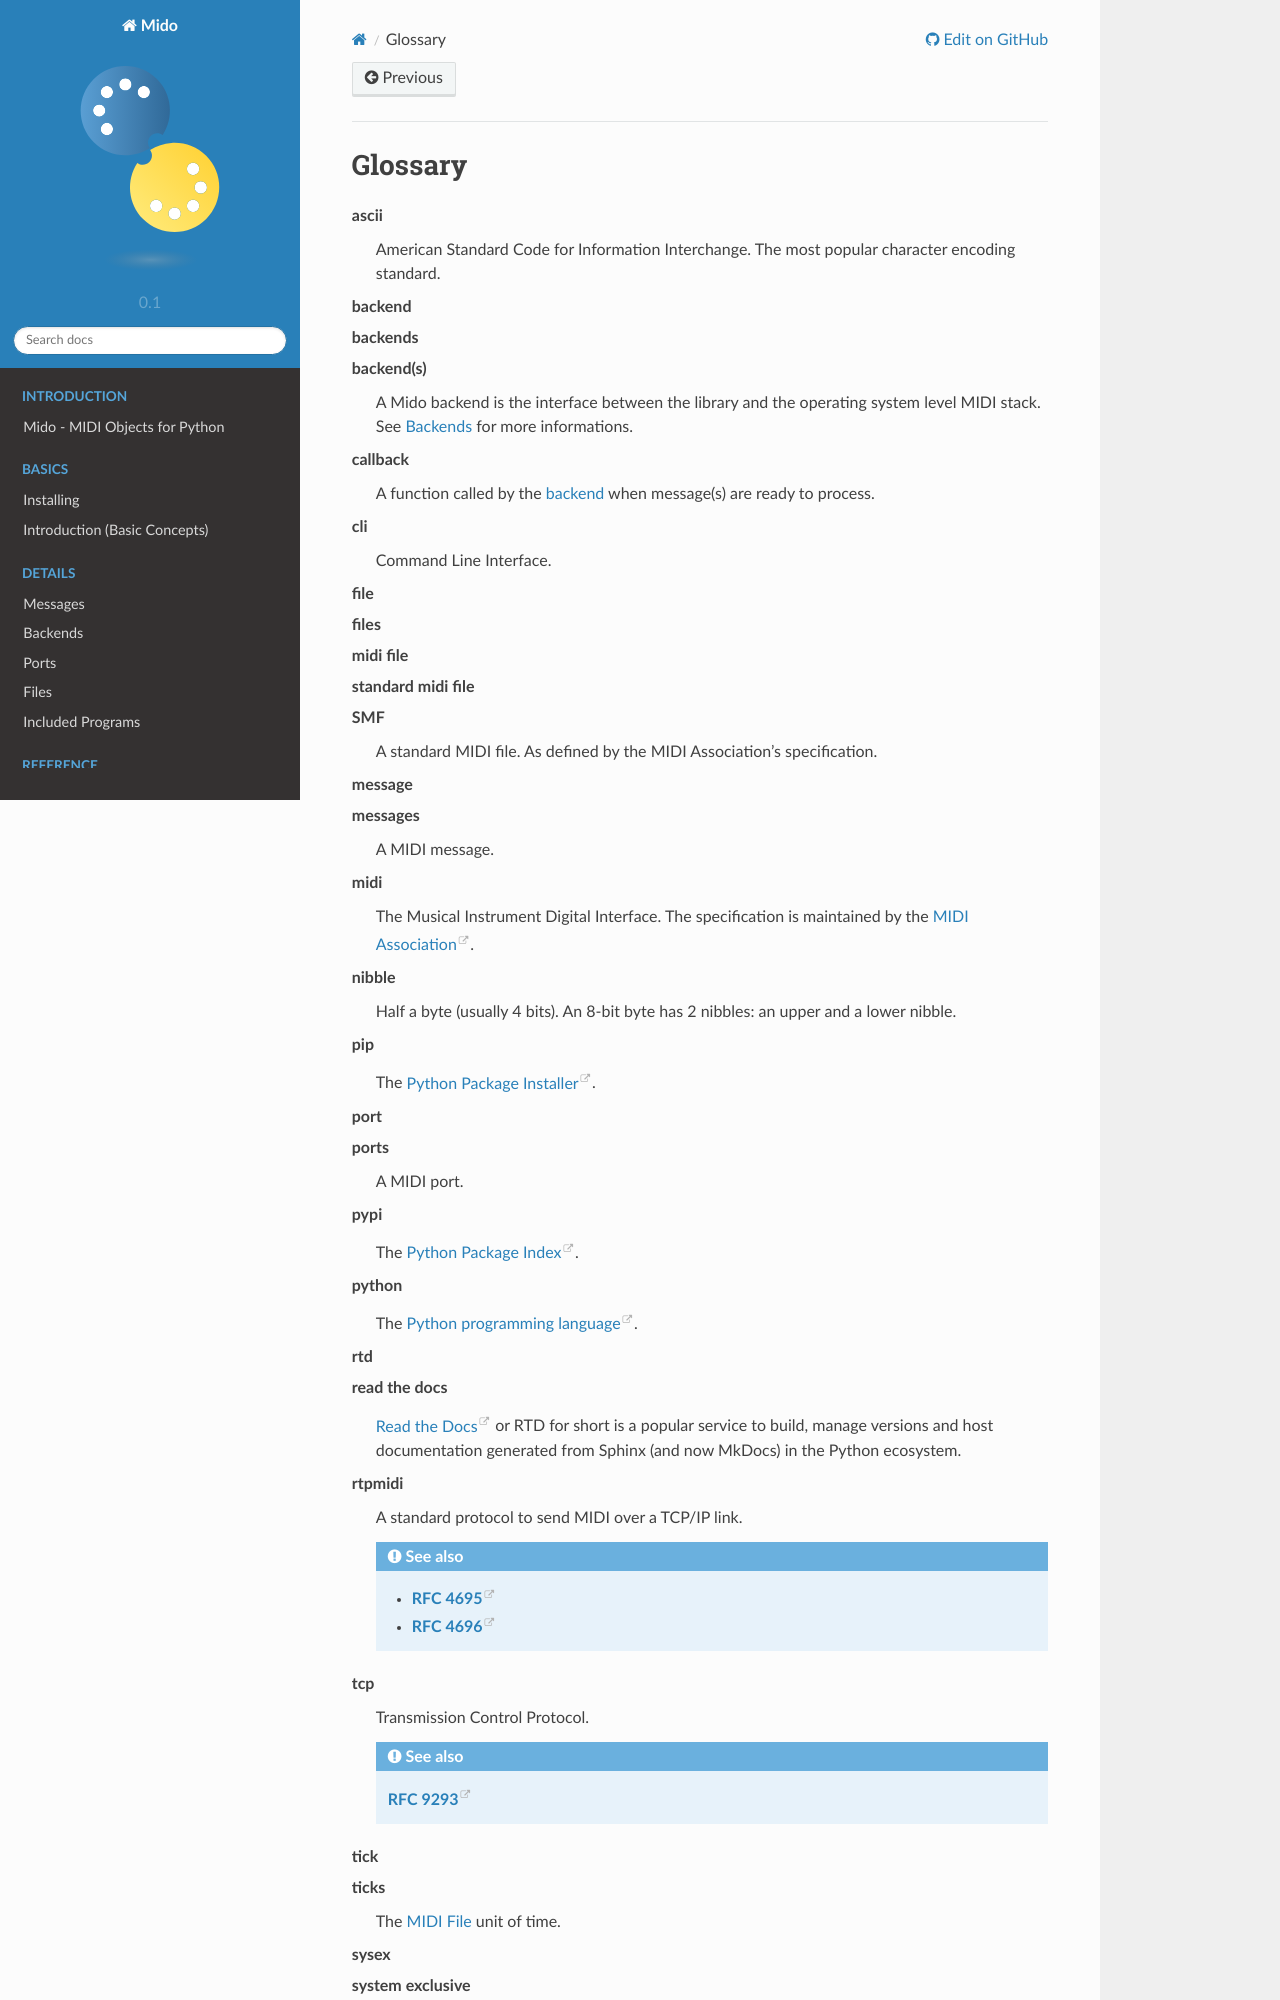

repository: sucy1/cc-feedback-mido-002 · page: glossary.html · generator: sphinx

.. SPDX-FileCopyrightText: 2023 Raphaël Doursenaud <rdoursenaud@gmail.com>
..
.. SPDX-License-Identifier: CC-BY-4.0


Glossary
========

.. glossary::

    ascii
        American Standard Code for Information Interchange.
        The most popular character encoding standard.

    backend
    backends
    backend(s)
        A Mido backend is the interface between the library and the operating
        system level MIDI stack.
        See :doc:`backends/index` for more informations.

    callback
        A function called by the :term:`backend` when message(s) are ready to
        process.

    cli
        Command Line Interface.

    file
    files
    midi file
    standard midi file
    SMF
        A standard MIDI file.
        As defined by the MIDI Association's specification.

    message
    messages
        A MIDI message.

    midi
        The Musical Instrument Digital Interface. The specification is
        maintained by the `MIDI Association <https://midi.org>`_.

    nibble
        Half a byte (usually 4 bits).
        An 8-bit byte has 2 nibbles: an upper and a lower nibble.

    pip
        The `Python Package Installer <https://pypi.org/project/pip/>`_.

    port
    ports
        A MIDI port.

    pypi
        The `Python Package Index <https://pypi.org>`_.

    python
        The `Python programming language <https://www.python.org>`_.

    rtd
    read the docs
        `Read the Docs <https://www.readthedocs.org>`_ or RTD for short
        is a popular service to build, manage versions and host documentation
        generated from Sphinx (and now MkDocs) in the Python ecosystem.

    rtpmidi
        A standard protocol to send MIDI over a TCP/IP link.

        .. seealso::

            * :rfc:`4695`

            * :rfc:`4696`

    tcp
        Transmission Control Protocol.

        .. seealso:: :rfc:`9293`
